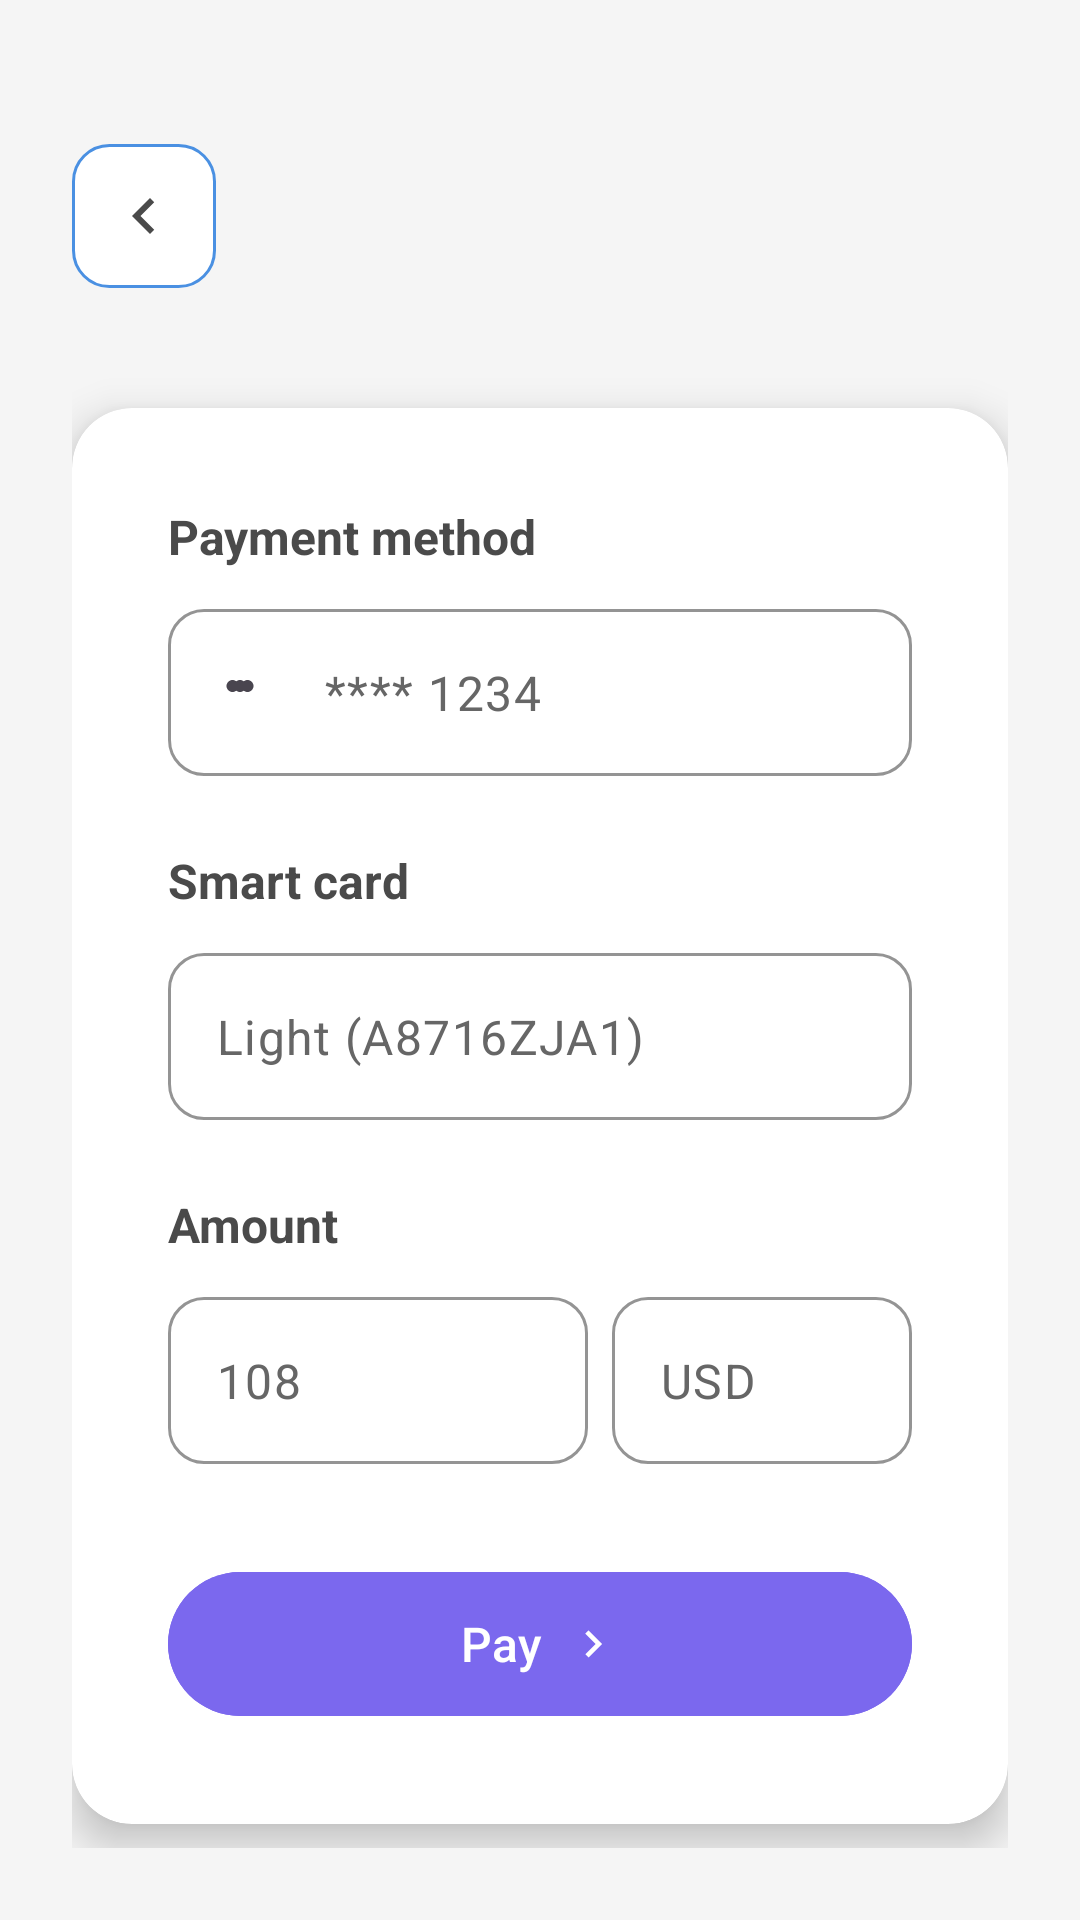

Reconstruct the res/layout file that produces this screen, plus the resources it refers to.
<!-- AndroidManifest.xml: application theme Theme.Trekpass2 -->
<!-- res/layout/activity_payment.xml -->
<?xml version="1.0" encoding="utf-8"?>
<LinearLayout xmlns:android="http://schemas.android.com/apk/res/android"
    xmlns:app="http://schemas.android.com/apk/res-auto"
    android:layout_width="match_parent"
    android:layout_height="match_parent"
    android:background="@color/light_gray"
    android:orientation="vertical"
    android:padding="24dp">

    
    <ImageView
        android:id="@+id/ivBack"
        android:layout_width="48dp"
        android:layout_height="48dp"
        android:layout_marginTop="24dp"
        android:background="@drawable/rounded_background"
        android:padding="12dp"
        android:src="@drawable/ic_arrow_left"
        android:contentDescription="Back" />

    
    <androidx.cardview.widget.CardView
        android:layout_width="match_parent"
        android:layout_height="wrap_content"
        android:layout_marginTop="40dp"
        app:cardCornerRadius="20dp"
        app:cardElevation="8dp"
        app:cardBackgroundColor="@color/white">

        <LinearLayout
            android:layout_width="match_parent"
            android:layout_height="wrap_content"
            android:orientation="vertical"
            android:padding="32dp">

            
            <TextView
                android:layout_width="wrap_content"
                android:layout_height="wrap_content"
                android:text="@string/payment_method"
                android:textColor="@color/dark_purple"
                android:textSize="16sp"
                android:textStyle="bold"
                android:layout_marginBottom="8dp" />

            <com.google.android.material.textfield.TextInputLayout
                android:layout_width="match_parent"
                android:layout_height="wrap_content"
                android:layout_marginBottom="24dp"
                app:boxCornerRadiusTopStart="12dp"
                app:boxCornerRadiusTopEnd="12dp"
                app:boxCornerRadiusBottomStart="12dp"
                app:boxCornerRadiusBottomEnd="12dp"
                app:boxStrokeColor="@color/text_gray"
                app:startIconDrawable="@drawable/ic_mastercard"
                app:endIconDrawable="@drawable/ic_arrow_down">

                <com.google.android.material.textfield.TextInputEditText
                    android:id="@+id/etPaymentMethod"
                    android:layout_width="match_parent"
                    android:layout_height="wrap_content"
                    android:text="**** 1234"
                    android:textColor="@color/text_gray"
                    android:inputType="none" />

            </com.google.android.material.textfield.TextInputLayout>

            
            <TextView
                android:layout_width="wrap_content"
                android:layout_height="wrap_content"
                android:text="@string/smart_card"
                android:textColor="@color/dark_purple"
                android:textSize="16sp"
                android:textStyle="bold"
                android:layout_marginBottom="8dp" />

            <com.google.android.material.textfield.TextInputLayout
                android:layout_width="match_parent"
                android:layout_height="wrap_content"
                android:layout_marginBottom="24dp"
                app:boxCornerRadiusTopStart="12dp"
                app:boxCornerRadiusTopEnd="12dp"
                app:boxCornerRadiusBottomStart="12dp"
                app:boxCornerRadiusBottomEnd="12dp"
                app:boxStrokeColor="@color/text_gray"
                app:endIconDrawable="@drawable/ic_arrow_down">

                <com.google.android.material.textfield.TextInputEditText
                    android:id="@+id/etSmartCard"
                    android:layout_width="match_parent"
                    android:layout_height="wrap_content"
                    android:text="Light (A8716ZJA1)"
                    android:textColor="@color/text_gray"
                    android:inputType="none" />

            </com.google.android.material.textfield.TextInputLayout>

            
            <TextView
                android:layout_width="wrap_content"
                android:layout_height="wrap_content"
                android:text="@string/amount"
                android:textColor="@color/dark_purple"
                android:textSize="16sp"
                android:textStyle="bold"
                android:layout_marginBottom="8dp" />

            <LinearLayout
                android:layout_width="match_parent"
                android:layout_height="wrap_content"
                android:orientation="horizontal"
                android:layout_marginBottom="32dp">

                
                <com.google.android.material.textfield.TextInputLayout
                    android:layout_width="0dp"
                    android:layout_height="wrap_content"
                    android:layout_weight="1"
                    android:layout_marginEnd="8dp"
                    app:boxCornerRadiusTopStart="12dp"
                    app:boxCornerRadiusTopEnd="12dp"
                    app:boxCornerRadiusBottomStart="12dp"
                    app:boxCornerRadiusBottomEnd="12dp"
                    app:boxStrokeColor="@color/text_gray">

                    <com.google.android.material.textfield.TextInputEditText
                        android:id="@+id/etAmount"
                        android:layout_width="match_parent"
                        android:layout_height="wrap_content"
                        android:text="108"
                        android:textColor="@color/text_gray"
                        android:inputType="number" />

                </com.google.android.material.textfield.TextInputLayout>

                
                <com.google.android.material.textfield.TextInputLayout
                    android:layout_width="100dp"
                    android:layout_height="wrap_content"
                    app:boxCornerRadiusTopStart="12dp"
                    app:boxCornerRadiusTopEnd="12dp"
                    app:boxCornerRadiusBottomStart="12dp"
                    app:boxCornerRadiusBottomEnd="12dp"
                    app:boxStrokeColor="@color/text_gray"
                    app:endIconDrawable="@drawable/ic_arrow_down">

                    <com.google.android.material.textfield.TextInputEditText
                        android:id="@+id/etCurrency"
                        android:layout_width="match_parent"
                        android:layout_height="wrap_content"
                        android:text="@string/usd_currency"
                        android:textColor="@color/text_gray"
                        android:inputType="none" />

                </com.google.android.material.textfield.TextInputLayout>

            </LinearLayout>

            
            <com.google.android.material.button.MaterialButton
                android:id="@+id/btnPay"
                android:layout_width="match_parent"
                android:layout_height="56dp"
                android:backgroundTint="@color/medium_purple"
                android:text="@string/pay_button"
                android:textColor="@color/white"
                android:textSize="16sp"
                app:cornerRadius="28dp"
                app:icon="@drawable/ic_arrow_right"
                app:iconGravity="textEnd"
                app:iconPadding="8dp" />

        </LinearLayout>

    </androidx.cardview.widget.CardView>

    
    <View
        android:layout_width="match_parent"
        android:layout_height="4dp"
        android:layout_gravity="center_horizontal"
        android:layout_marginTop="24dp"
        android:background="@color/text_gray"
        android:alpha="0.3" />

</LinearLayout>
<!-- resources referenced by this layout -->
<resources>
  <color name="dark_purple">#4A4A4A</color>
  <color name="light_gray">#F5F5F5</color>
  <color name="medium_purple">#7B68EE</color>
  <color name="text_gray">#666666</color>
  <color name="white">#FFFFFFFF</color>
  <!-- drawable ic_arrow_down (drawable) -->
  <vector xmlns:android="http://schemas.android.com/apk/res/android"
      android:width="24dp"
      android:height="24dp"
      android:viewportWidth="24"
      android:viewportHeight="24"
      android:tint="@color/text_gray">
      <path
          android:fillColor="@color/text_gray"
          android:pathData="M7.41,8.59L12,13.17l4.59,-4.58L18,10l-6,6 -6,-6 1.41,-1.41z"/>
  </vector>
  <!-- drawable ic_arrow_left (drawable) -->
  <vector xmlns:android="http://schemas.android.com/apk/res/android"
      android:width="24dp"
      android:height="24dp"
      android:viewportWidth="24"
      android:viewportHeight="24"
      android:tint="@color/dark_purple">
      <path
          android:fillColor="@color/dark_purple"
          android:pathData="M15.41,16.59L10.83,12l4.58,-4.59L14,6l-6,6 6,6z"/>
  </vector>
  <!-- drawable ic_arrow_right (drawable) -->
  <vector xmlns:android="http://schemas.android.com/apk/res/android"
      android:width="24dp"
      android:height="24dp"
      android:viewportWidth="24"
      android:viewportHeight="24"
      android:tint="@color/white">
      <path
          android:fillColor="@color/white"
          android:pathData="M8.59,16.59L13.17,12L8.59,7.41L10,6l6,6l-6,6l-1.41,-1.41z"/>
  </vector>
  <!-- drawable ic_mastercard (drawable) -->
  <vector xmlns:android="http://schemas.android.com/apk/res/android"
      android:width="24dp"
      android:height="24dp"
      android:viewportWidth="24"
      android:viewportHeight="24">
      <path
          android:fillColor="#EB001B"
          android:pathData="M9.5,8c-1.1,0 -2,0.9 -2,2s0.9,2 2,2 2,-0.9 2,-2 -0.9,-2 -2,-2z"/>
      <path
          android:fillColor="#F79E1B"
          android:pathData="M14.5,8c-1.1,0 -2,0.9 -2,2s0.9,2 2,2 2,-0.9 2,-2 -0.9,-2 -2,-2z"/>
      <path
          android:fillColor="#FF5F00"
          android:pathData="M12,12c-1.1,0 -2,-0.9 -2,-2s0.9,-2 2,-2c1.1,0 2,0.9 2,2s-0.9,2 -2,2z"/>
  </vector>
  <!-- drawable rounded_background (drawable) -->
  <?xml version="1.0" encoding="utf-8"?>
  <shape xmlns:android="http://schemas.android.com/apk/res/android"
      android:shape="rectangle">
      <solid android:color="@color/white" />
      <stroke
          android:width="1dp"
          android:color="@color/light_blue" />
      <corners android:radius="12dp" />
  </shape>
  <string name="amount">Amount</string>
  <string name="pay_button">Pay</string>
  <string name="payment_method">Payment method</string>
  <string name="smart_card">Smart card</string>
  <string name="usd_currency">USD</string>
  <style name="Theme.Trekpass2" parent="Base.Theme.Trekpass2" />
  <color name="light_blue">#4A90E2</color>
  <style name="Base.Theme.Trekpass2" parent="Theme.Material3.DayNight.NoActionBar">
          
          
      </style>
</resources>
